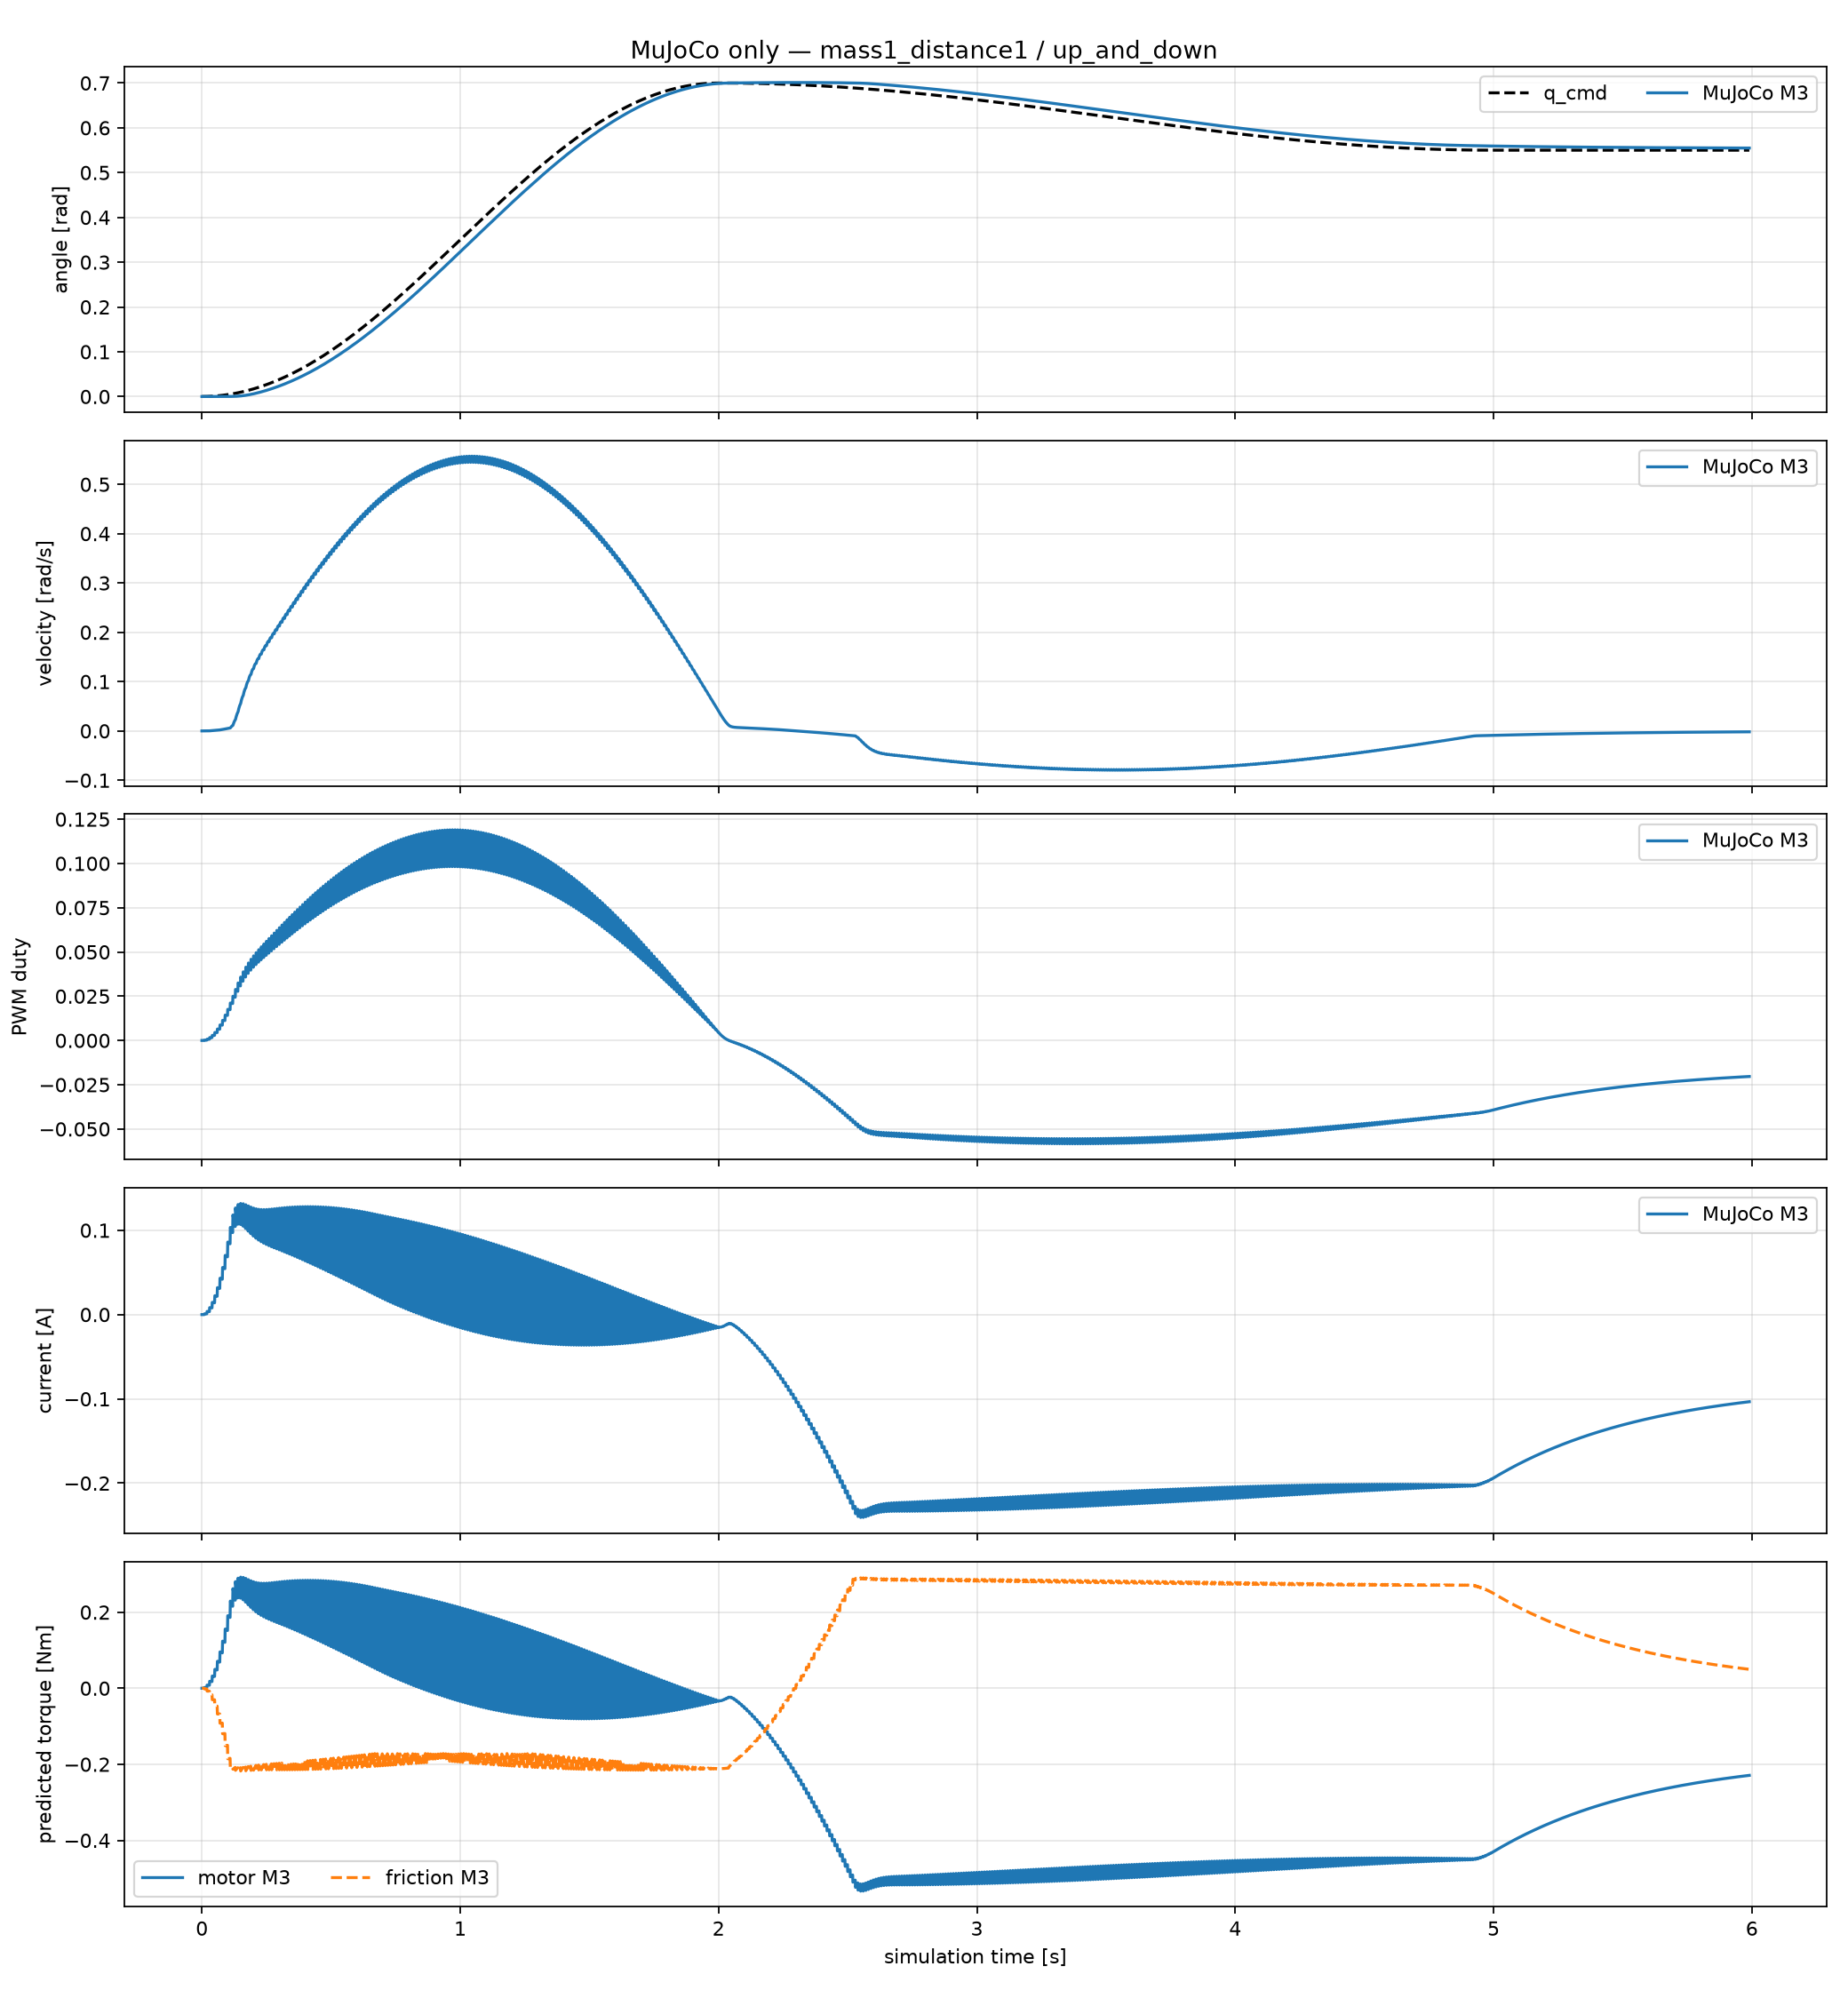

Source data for this figure (header and first rows):
time_sec, goal_position_rad, input_voltage_V, torque_enable, m3_position_rad, m3_velocity_rad_s, m3_pwm_fraction, m3_current_A, m3_motor_torque_Nm, m3_friction_torque_Nm, m3_friction_limit_Nm
0.0, 0.0, 12.0, 1, 0.0, 0.0, 0.0, 0.0, 0.0, 0.0, 0.1717
0.001, 0.0, 12.0, 1, 0.0, 0.0, 0.0, 0.0, 0.0, 0.0, 0.1717
0.002, 0.0, 12.0, 1, 0.0, 0.0, 0.0, 0.0, 0.0, 0.0, 0.1717
0.003, 0.0, 12.0, 1, 0.0, 0.0, 0.0, 0.0, 0.0, 0.0, 0.1717
0.004, 0.0, 12.0, 1, 0.0, 0.0, 0.0, 0.0, 0.0, 0.0, 0.1717
0.005, 0.0, 12.0, 1, 0.0, 0.0, 0.0, 0.0, 0.0, 0.0, 0.1717
0.006, 0.0, 12.0, 1, 0.0, 0.0, 0.0, 0.0, 0.0, 0.0, 0.1717
0.007, 0.0, 12.0, 1, 0.0, 0.0, 0.0, 0.0, 0.0, 0.0, 0.1717
0.008, 0.0, 12.0, 1, 0.0, 0.0, 0.0, 0.0, 0.0, 0.0, 0.1717
0.009, 0.0, 12.0, 1, 0.0, 0.0, 0.0, 0.0, 0.0, 0.0, 0.1717
0.01, 4.31786314187943e-05, 12.0, 1, 0.0, 0.0, 0.0001819, 0.000939, 0.002081, -0.001873, 0.172
0.011, 4.31786314187943e-05, 12.0, 1, 7.067970071796324e-09, 7.067970071796324e-06, 0.0001819, 0.0009325, 0.002067, -0.00188, 0.172
0.012, 4.31786314187943e-05, 12.0, 1, 2.0485381827276337e-08, 1.3417411755480014e-05, 0.0001819, 0.0009265, 0.002053, -0.001885, 0.172
0.013, 4.31786314187943e-05, 12.0, 1, 3.960560353584113e-08, 1.912022170856479e-05, 0.0001819, 0.000921, 0.002041, -0.00189, 0.172
0.014, 4.31786314187943e-05, 12.0, 1, 6.384670791081139e-08, 2.4241104374970263e-05, 0.0001819, 0.0009159, 0.00203, -0.001894, 0.172
0.015, 4.31786314187943e-05, 12.0, 1, 9.26849993690839e-08, 2.8838291458272512e-05, 0.0001818, 0.0009111, 0.002019, -0.001898, 0.172
0.016, 4.31786314187943e-05, 12.0, 1, 1.2564918879152035e-07, 3.296418942243644e-05, 0.0001817, 0.0009067, 0.002009, -0.0019, 0.172
0.017, 4.31786314187943e-05, 12.0, 1, 1.6231515101132237e-07, 3.6665962219802014e-05, 0.0001816, 0.0009026, 0.002, -0.001903, 0.172
0.018, 4.31786314187943e-05, 12.0, 1, 2.0230120673718938e-07, 3.998605572586702e-05, 0.0001815, 0.0008987, 0.001992, -0.001904, 0.172
0.019, 4.31786314187943e-05, 12.0, 1, 2.4526387644941736e-07, 4.2962669712227955e-05, 0.0001813, 0.0008951, 0.001984, -0.001905, 0.172
0.02, 0.0001727, 12.0, 1, 2.9089405905511753e-07, 4.563018260570016e-05, 0.0007268, 0.003709, 0.008219, -0.007524, 0.173
0.021, 0.0001727, 12.0, 1, 3.601157591112992e-07, 6.922170005618168e-05, 0.0007267, 0.003686, 0.008169, -0.007545, 0.173
0.022, 0.0001727, 12.0, 1, 4.505232512992717e-07, 9.040749218797246e-05, 0.0007266, 0.003665, 0.008122, -0.007562, 0.173
0.023, 0.0001727, 12.0, 1, 5.599515414004259e-07, 0.0001094, 0.0007263, 0.003645, 0.008079, -0.007577, 0.173
0.024, 0.0001727, 12.0, 1, 6.864522846360407e-07, 0.0001265, 0.000726, 0.003627, 0.008039, -0.007588, 0.173
0.025, 0.0001727, 12.0, 1, 8.282721130165452e-07, 0.0001418, 0.0007256, 0.003611, 0.008002, -0.007597, 0.173
0.026, 0.0001727, 12.0, 1, 9.838331307149398e-07, 0.0001556, 0.000725, 0.003595, 0.007967, -0.007604, 0.173
0.027, 0.0001727, 12.0, 1, 1.1517153605860404e-06, 0.0001679, 0.0007245, 0.00358, 0.007934, -0.007609, 0.173
0.028, 0.0001727, 12.0, 1, 1.3306409466486465e-06, 0.0001789, 0.0007238, 0.003566, 0.007904, -0.007613, 0.1729
0.029, 0.0001727, 12.0, 1, 1.5194599368728503e-06, 0.0001888, 0.0007231, 0.003553, 0.007875, -0.007614, 0.1729
0.03, 0.0003885, 12.0, 1, 1.7171374881866393e-06, 0.0001977, 0.001632, 0.008235, 0.01825, -0.01698, 0.1746
0.031, 0.0003885, 12.0, 1, 1.9580734826400495e-06, 0.0002409, 0.001631, 0.008191, 0.01815, -0.01701, 0.1746
0.032, 0.0003885, 12.0, 1, 2.2378381462936736e-06, 0.0002798, 0.00163, 0.00815, 0.01806, -0.01704, 0.1745
0.033, 0.0003885, 12.0, 1, 2.552445004116144e-06, 0.0003146, 0.001629, 0.008112, 0.01798, -0.01706, 0.1745
0.034, 0.0003885, 12.0, 1, 2.8983065343004507e-06, 0.0003459, 0.001628, 0.008076, 0.0179, -0.01707, 0.1745
0.035, 0.0003885, 12.0, 1, 3.2721942587018726e-06, 0.0003739, 0.001627, 0.008043, 0.01782, -0.01709, 0.1745
0.036, 0.0003885, 12.0, 1, 3.6712028256300236e-06, 0.000399, 0.001626, 0.008012, 0.01776, -0.01709, 0.1745
0.037, 0.0003885, 12.0, 1, 4.092717685619805e-06, 0.0004215, 0.001624, 0.007982, 0.01769, -0.0171, 0.1745
0.038, 0.0003885, 12.0, 1, 4.534386000757559e-06, 0.0004417, 0.001622, 0.007955, 0.01763, -0.0171, 0.1745
0.039, 0.0003885, 12.0, 1, 4.994090464093687e-06, 0.0004597, 0.001621, 0.007929, 0.01757, -0.0171, 0.1745
0.04, 0.0006906, 12.0, 1, 5.469925738031171e-06, 0.0004758, 0.002891, 0.01447, 0.03208, -0.0302, 0.1768
0.041, 0.0006906, 12.0, 1, 6.009628628393203e-06, 0.0005397, 0.00289, 0.0144, 0.03192, -0.03024, 0.1767
0.042, 0.0006906, 12.0, 1, 6.606629026601579e-06, 0.000597, 0.002888, 0.01434, 0.03178, -0.03027, 0.1767
0.043, 0.0006906, 12.0, 1, 7.255014359258823e-06, 0.0006484, 0.002886, 0.01428, 0.03165, -0.03029, 0.1767
0.044, 0.0006906, 12.0, 1, 7.949463811127808e-06, 0.0006944, 0.002883, 0.01422, 0.03152, -0.03031, 0.1767
0.045, 0.0006906, 12.0, 1, 8.685189128117441e-06, 0.0007357, 0.002881, 0.01417, 0.0314, -0.03032, 0.1766
0.046, 0.0006906, 12.0, 1, 9.457881342043388e-06, 0.0007727, 0.002878, 0.01412, 0.03129, -0.03032, 0.1766
0.047, 0.0006906, 12.0, 1, 1.0263662824778978e-05, 0.0008058, 0.002875, 0.01407, 0.03119, -0.03032, 0.1766
0.048, 0.0006906, 12.0, 1, 1.109904413867067e-05, 0.0008354, 0.002872, 0.01403, 0.03109, -0.03031, 0.1766
0.049, 0.0006906, 12.0, 1, 1.1960885203423643e-05, 0.0008618, 0.002868, 0.01399, 0.031, -0.0303, 0.1766
0.05, 0.001079, 12.0, 1, 1.2846360347659401e-05, 0.0008855, 0.0045, 0.02239, 0.04962, -0.04713, 0.1795
0.051, 0.001079, 12.0, 1, 1.3816486281329377e-05, 0.0009701, 0.004497, 0.02229, 0.0494, -0.04717, 0.1795
0.052, 0.001079, 12.0, 1, 1.486251350201611e-05, 0.001046, 0.004494, 0.0222, 0.0492, -0.04721, 0.1794
0.053, 0.001079, 12.0, 1, 1.5976568221224858e-05, 0.001114, 0.00449, 0.02212, 0.04901, -0.04722, 0.1794
0.054, 0.001079, 12.0, 1, 1.7151564761584377e-05, 0.001175, 0.004485, 0.02204, 0.04884, -0.04724, 0.1794
0.055, 0.001079, 12.0, 1, 1.8381126717396337e-05, 0.00123, 0.004481, 0.02196, 0.04867, -0.04724, 0.1794
0.056, 0.001079, 12.0, 1, 1.9659516001891632e-05, 0.001278, 0.004476, 0.02189, 0.04851, -0.04723, 0.1793
0.057, 0.001079, 12.0, 1, 2.0981568992246722e-05, 0.001322, 0.004471, 0.02182, 0.04836, -0.04722, 0.1793
0.058, 0.001079, 12.0, 1, 2.2342639062335508e-05, 0.001361, 0.004466, 0.02176, 0.04822, -0.0472, 0.1793
0.059, 0.001079, 12.0, 1, 2.3738544864219466e-05, 0.001396, 0.00446, 0.02169, 0.04808, -0.04717, 0.1793
... 5,931 more rows
